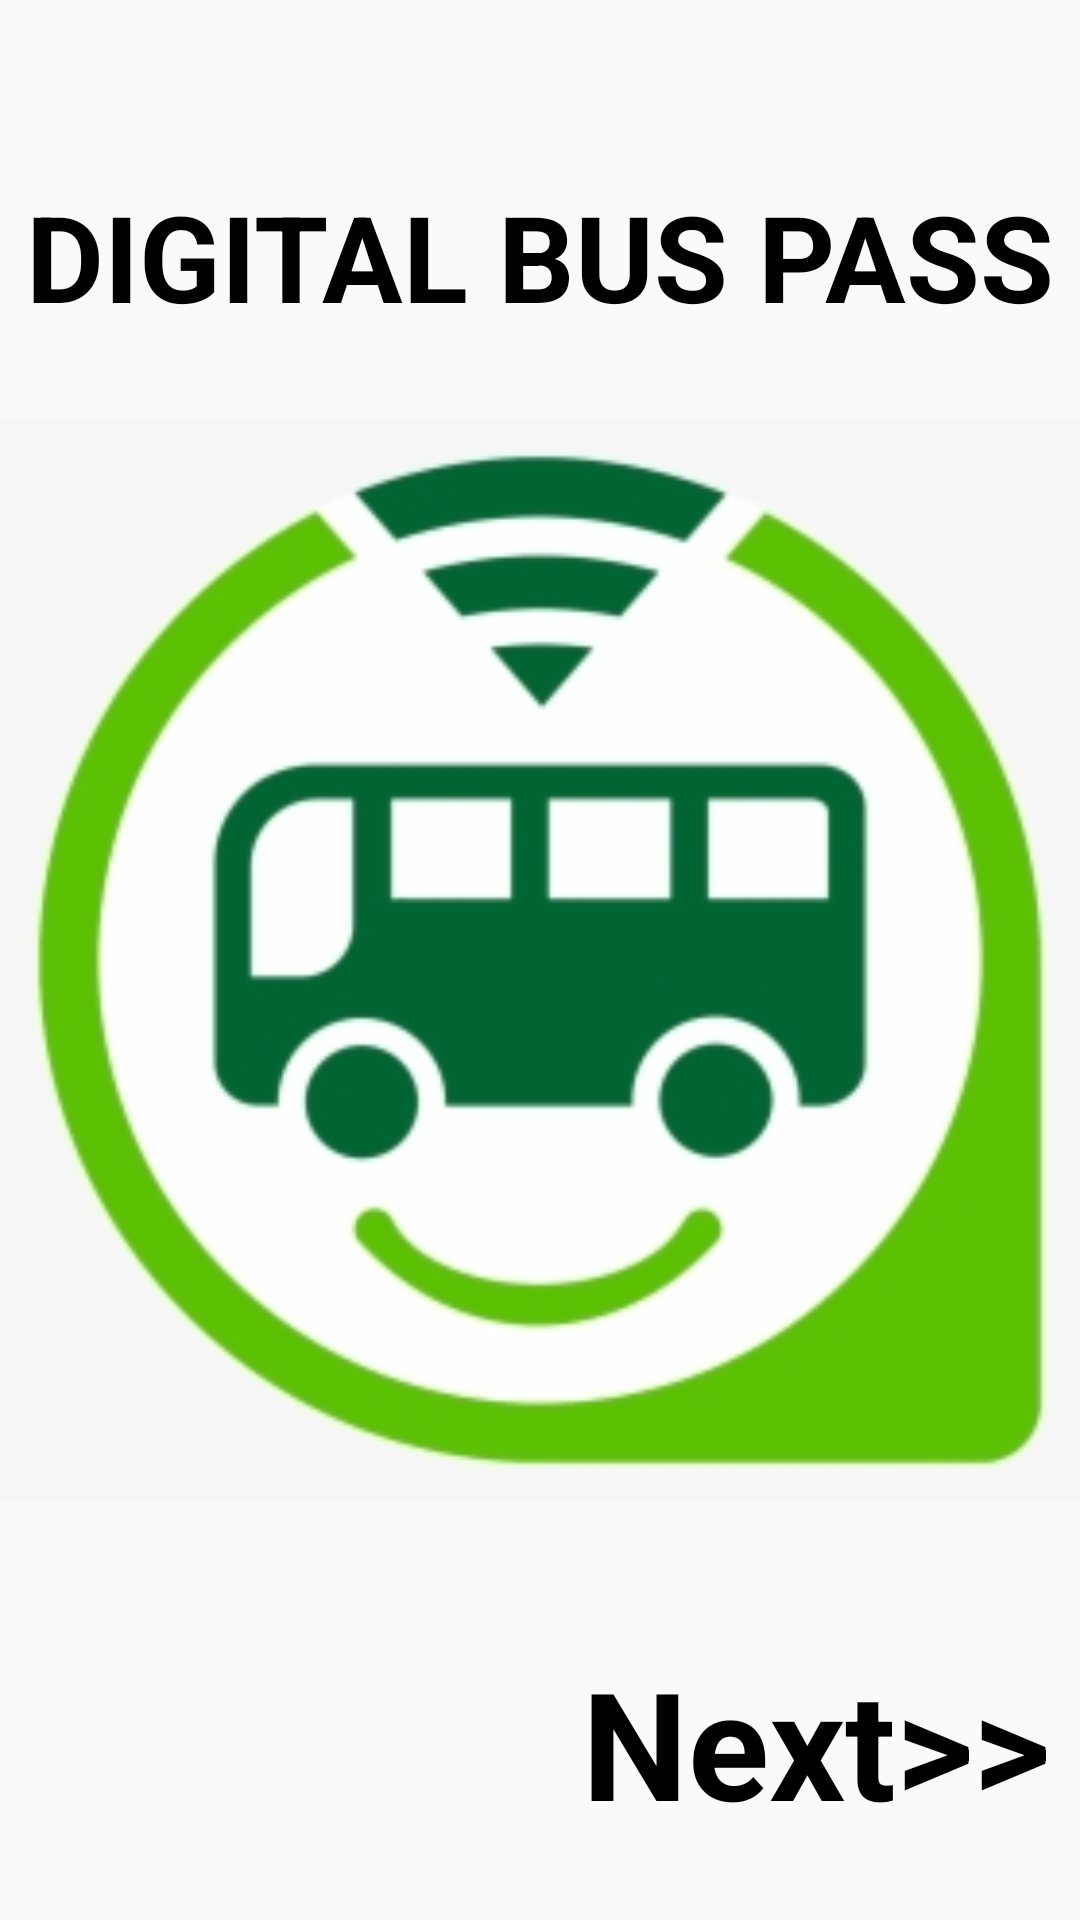

Produce the Android XML layout that renders to this screen, including the resource entries it uses.
<!-- AndroidManifest.xml: application theme Theme.Digital_Bus_Pass -->
<!-- res/layout/activity_main.xml -->
<?xml version="1.0" encoding="utf-8"?>
<androidx.constraintlayout.widget.ConstraintLayout xmlns:android="http://schemas.android.com/apk/res/android"
    xmlns:app="http://schemas.android.com/apk/res-auto"
    xmlns:tools="http://schemas.android.com/tools"
    android:layout_width="match_parent"
    android:layout_height="match_parent"
    android:background="@drawable/signupimage"
    tools:context=".MainActivity">

  <ImageView
      android:id="@+id/image1"
      android:layout_width="match_parent"
      android:layout_height="match_parent"

      app:layout_constraintTop_toTopOf="parent"
      app:layout_constraintLeft_toLeftOf="parent"
      app:layout_constraintRight_toRightOf="parent"
      app:layout_constraintBottom_toBottomOf="parent"
      android:src="@drawable/logo"/>

  <TextView
      android:id="@+id/text1"
      android:layout_width="wrap_content"
      android:layout_height="wrap_content"
      android:layout_marginBottom="16dp"
      android:fontFamily="sans-serif"
      android:padding="10dp"
      android:text="@string/next"
      android:textColor="@color/black"
      android:textSize="50dp"
      android:textStyle="bold"
      android:onClick="text1"
      app:layout_constraintBottom_toBottomOf="parent"
      app:layout_constraintHorizontal_bias="1"
      app:layout_constraintLeft_toLeftOf="parent"
      app:layout_constraintRight_toRightOf="parent" />
  <TextView
      android:layout_width="wrap_content"
      android:layout_height="wrap_content"
    android:text="@string/digital"
    android:textColor="@color/black"
    android:textSize="40dp"
    android:fontFamily="sans-serif"
    android:textStyle="bold"
      app:layout_constraintTop_toTopOf="parent"
      app:layout_constraintLeft_toLeftOf="parent"
      app:layout_constraintRight_toRightOf="parent"
      app:layout_constraintBottom_toBottomOf="parent"
    app:layout_constraintVertical_bias="0.1"/>


</androidx.constraintlayout.widget.ConstraintLayout>
<!-- resources referenced by this layout -->
<resources>
  <!-- drawable logo: jpg bitmap (drawable, 38406 bytes) -->
  <string name="digital">DIGITAL BUS PASS</string>
  <string name="next">Next&gt;&gt;</string>
  <style name="Theme.Digital_Bus_Pass" parent="Theme.AppCompat.Light.NoActionBar">
          
          <item name="colorPrimary">@color/purple_500</item>
          <item name="colorPrimaryVariant">@color/purple_700</item>
          <item name="colorOnPrimary">@color/white</item>
          
          <item name="colorSecondary">@color/teal_200</item>
          <item name="colorSecondaryVariant">@color/teal_700</item>
          <item name="colorOnSecondary">@color/black</item>
          
          <item name="android:statusBarColor" tools:targetApi="21">?attr/colorPrimaryVariant</item>
          
      </style>
  <!-- not gathered from this repository: default colours our renderer supplied (Android Studio template values) -->
  <color name="purple_500">#FF6200EE</color>
  <color name="purple_700">#FF3700B3</color>
  <color name="teal_200">#FF03DAC5</color>
  <color name="teal_700">#FF018786</color>
  <color name="black">#FF000000</color>
  <color name="white">#FFFFFFFF</color>
</resources>
